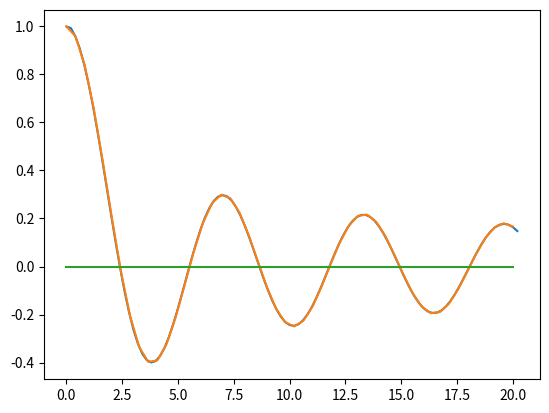

This chart was generated by the following Python code:
# problem 12
# bessel function
import numpy as np
import matplotlib.pyplot as mp
from scipy.special import *
from numpy import *


def f(x, y, z):
    f = z
    return f


def g(x, y, z):
    g = -z / x - y
    return g

x = 1.0e-100
y = 1.0
z = 0
dx = 0.2
xpoints = []
ypoints = []
xpoints.append(x)
ypoints.append(y)

while x<=20:
    k1 = f(x, y, z) * dx
    l1 = g(x, y, z) * dx
    k2 = f(x + dx / 2, y + k1 / 2, z + l1 / 2) * dx
    l2 = g(x + dx / 2, y + k1 / 2, z + l1 / 2) * dx
    k3 = f(x + dx / 2, y + k2 / 2, z + l2 / 2) * dx
    l3 = g(x + dx / 2, y + k2 / 2, z + l2 / 2) * dx
    k4 = f(x + dx, y + k2, z + l2) * dx
    l4 = g(x + dx, y + k2, z + l2) * dx
    y = y + (k1 + 2 * k2 + 2 * k3 + k4) / 6
    z = z + (l1 + 2 * l2 + 2 * l3 + l4) / 6
    x = x + dx
    xpoints.append(x)
    ypoints.append(y)
mp.plot(xpoints, ypoints)
x = linspace(0, 20)
mp.plot(x, j0(x))
mp.plot([0, 20], [0, 0])
mp.show()